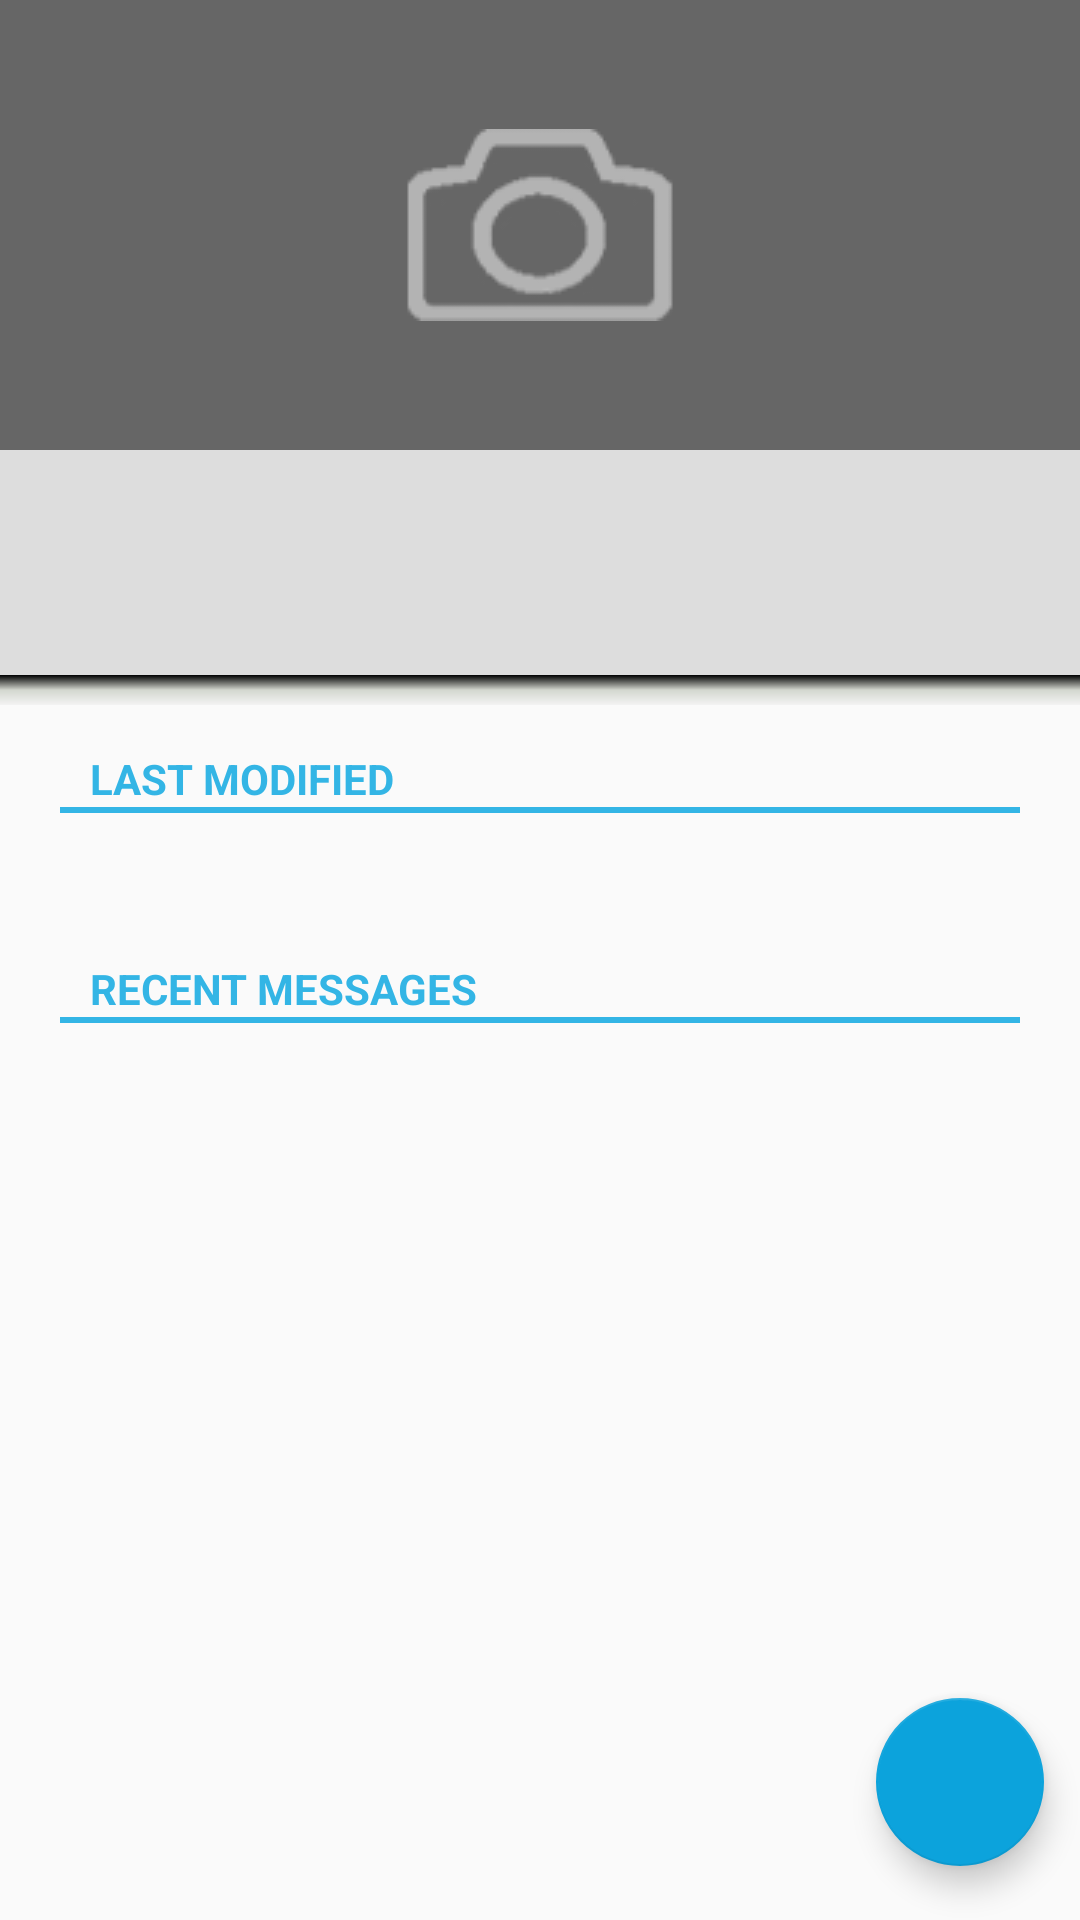

Write the Android layout XML for this screen, with the resource values it uses.
<!-- AndroidManifest.xml: application theme HorKonpon -->
<!-- res/layout/issue_show.xml -->
<?xml version="1.0" encoding="utf-8"?>

<RelativeLayout
 xmlns:android="http://schemas.android.com/apk/res/android"
 xmlns:app="http://schemas.android.com/apk/res-auto"
 xmlns:tools="http://schemas.android.com/tools"
 android:orientation="vertical"
 android:layout_width="fill_parent"
 android:layout_height="fill_parent">
	<ScrollView
	 android:fillViewport="true"
	 android:layout_width="fill_parent"
	 android:layout_height="fill_parent">
		<LinearLayout
		 android:orientation="vertical"
		 android:layout_width="fill_parent"
		 android:layout_height="wrap_content">
			<ImageView
			 android:id="@+id/img"
			 android:contentDescription="@string/picture"
			 android:background="#666666"
			 android:layout_gravity="center_horizontal"
			 android:layout_width="fill_parent"
			 android:layout_height="150dp"
			 android:scaleType="center"
			 android:src="@drawable/camera"
			 android:clickable="true"
			 android:focusable="true"
			 android:onClick="imgOnClick" />
			<LinearLayout
			 android:id="@+id/thumbnails_cntr"
			 android:orientation="horizontal"
			 android:layout_width="fill_parent"
			 android:background="#dddddd"
			 android:layout_height="75dp">
				<HorizontalScrollView
				 android:fillViewport="true"
				 android:layout_weight = "1"
				 android:layout_width="fill_parent"
				 android:layout_height="fill_parent">
					<LinearLayout
					 android:id="@+id/thumbnails"
					 android:layout_width="wrap_content"
					 android:layout_height="match_parent"
					 android:gravity="center_vertical"
					 android:orientation="horizontal"
					 android:paddingTop="1dp" />
				</HorizontalScrollView>
				<ImageView
				 android:id="@+id/img_add"
				 android:contentDescription="@string/picture_add"
				 android:layout_width="50dp"
				 android:layout_height="fill_parent"
				 android:layout_weight = "0"
				 android:src="@drawable/ic_menu_add"
				 android:clickable="true"
				 android:focusable="true"
				 android:onClick="imgOnClick" />
			</LinearLayout>
			<View
			 android:background="@drawable/shadow"
			 android:layout_width="match_parent"
			 android:layout_height="10sp"
			 tools:ignore="SmallSp" />
			<LinearLayout
			 android:orientation="vertical"
			 android:layout_width="fill_parent"
			 android:layout_marginTop="15dp"
			 android:paddingLeft="20dp"
			 android:paddingRight="20dp"
			 android:layout_height="wrap_content">
				<TextView
				 android:id="@+id/lbDate"
				 android:layout_width="fill_parent"
				 android:layout_height="wrap_content"
				 android:paddingLeft="10dp"
				 android:paddingRight="10dp"
				 android:textColor="@color/HorKonponMain"
				 android:textAllCaps="true"
				 android:textStyle="bold"
				 android:text="@string/last_updated" />
				<View
				 android:layout_width="match_parent"
				 android:layout_height="2dip"
				 android:background="@color/HorKonponMain" />
				<TextView
				 android:id="@+id/date"
				 android:layout_width="fill_parent"
				 android:layout_height="wrap_content"
				 android:layout_marginBottom="30dp"
				 android:gravity="bottom"
				 android:paddingLeft="10dp"
				 android:paddingRight="10dp" />
				<TextView
				 android:id="@+id/lbComment"
				 android:layout_width="fill_parent"
				 android:layout_height="wrap_content"
				 android:paddingLeft="10dp"
				 android:paddingRight="10dp"
				 android:textColor="@color/HorKonponMain"
				 android:textAllCaps="true"
				 android:textStyle="bold"
				 android:text="@string/last_messages" />
				<View
				 android:layout_width="match_parent"
				 android:layout_height="2dip"
				 android:background="@color/HorKonponMain" />
				<TextView
				 android:id="@+id/comment"
				 android:contentDescription="@string/comment"
				 android:layout_width="fill_parent"
				 android:layout_height="wrap_content"
				 android:gravity="bottom"
				 android:maxLines="10"
				 android:paddingLeft="10dp"
				 android:paddingRight="10dp" />
			</LinearLayout>
		</LinearLayout>
	</ScrollView>

	<com.google.android.material.floatingactionbutton.FloatingActionButton
	 android:id="@+id/messages"
	 android:contentDescription="@string/comment"
	 android:layout_width="wrap_content"
	 android:layout_height="wrap_content"
	 android:layout_alignParentBottom="true"
	 android:layout_alignParentRight="true"
	 app:useCompatPadding="true"
	 android:src="@drawable/ic_message_white"
	 android:onClick="messagesOnClick" />
</RelativeLayout>
<!-- resources referenced by this layout -->
<resources>
  <color name="HorKonponMain">#33b5e5</color>
  <!-- drawable camera: png bitmap (drawable, 3138 bytes) -->
  <!-- drawable shadow (drawable) -->
  <?xml version="1.0" encoding="UTF-8"?>
  <shape
   xmlns:android="http://schemas.android.com/apk/res/android"
   android:shape="rectangle">
  	<gradient
  	 android:startColor="#fff3f3f3"
  	 android:centerColor="#d3d7cf"
  	 android:endColor="#ff000000"
  	 android:angle="90" />
  </shape>
  <string name="comment">Comments</string>
  <string name="last_messages">Recent messages</string>
  <string name="last_updated">Last modified</string>
  <string name="picture">Photo</string>
  <string name="picture_add">Add new photo</string>
  <style name="HorKonpon" parent="@style/Theme.AppCompat.Light">
  		<item name="android:actionBarStyle">@style/HorKonpon.ActionBar</item>
  		<item name="actionBarStyle">@style/HorKonpon.ActionBar</item>
  		<item name="drawerArrowStyle">@style/DrawerArrowStyle</item>
  		<item name="colorPrimary">@color/HorKonponMain</item>
  		<item name="colorPrimaryDark">@color/HorKonponMainDark</item>
  		<item name="colorAccent">@color/HorKonponMainAccent</item>
  	</style>
  <style name="HorKonpon.ActionBar" parent="@style/Widget.AppCompat.ActionBar">
  		<item name="android:background">@color/HorKonponMain</item>
  		<item name="background">@color/HorKonponMain</item>
  		<item name="android:titleTextStyle">@style/HorKonpon.ActionBar.TitleTextStyle</item>
  		<item name="titleTextStyle">@style/HorKonpon.ActionBar.TitleTextStyle</item>
  	</style>
  <style name="DrawerArrowStyle" parent="Widget.AppCompat.DrawerArrowToggle">
  		<item name="spinBars">true</item>
  		<item name="color">@android:color/white</item>
  	</style>
  <color name="HorKonponMainDark">#0487B9</color>
  <color name="HorKonponMainAccent">#0CA3DC</color>
  <style name="HorKonpon.ActionBar.TitleTextStyle" parent="android:style/TextAppearance.Holo.Widget.ActionBar.Title">
  		<item name="android:textColor">@color/Title</item>
  	</style>
  <color name="Title">#ffffff</color>
</resources>
